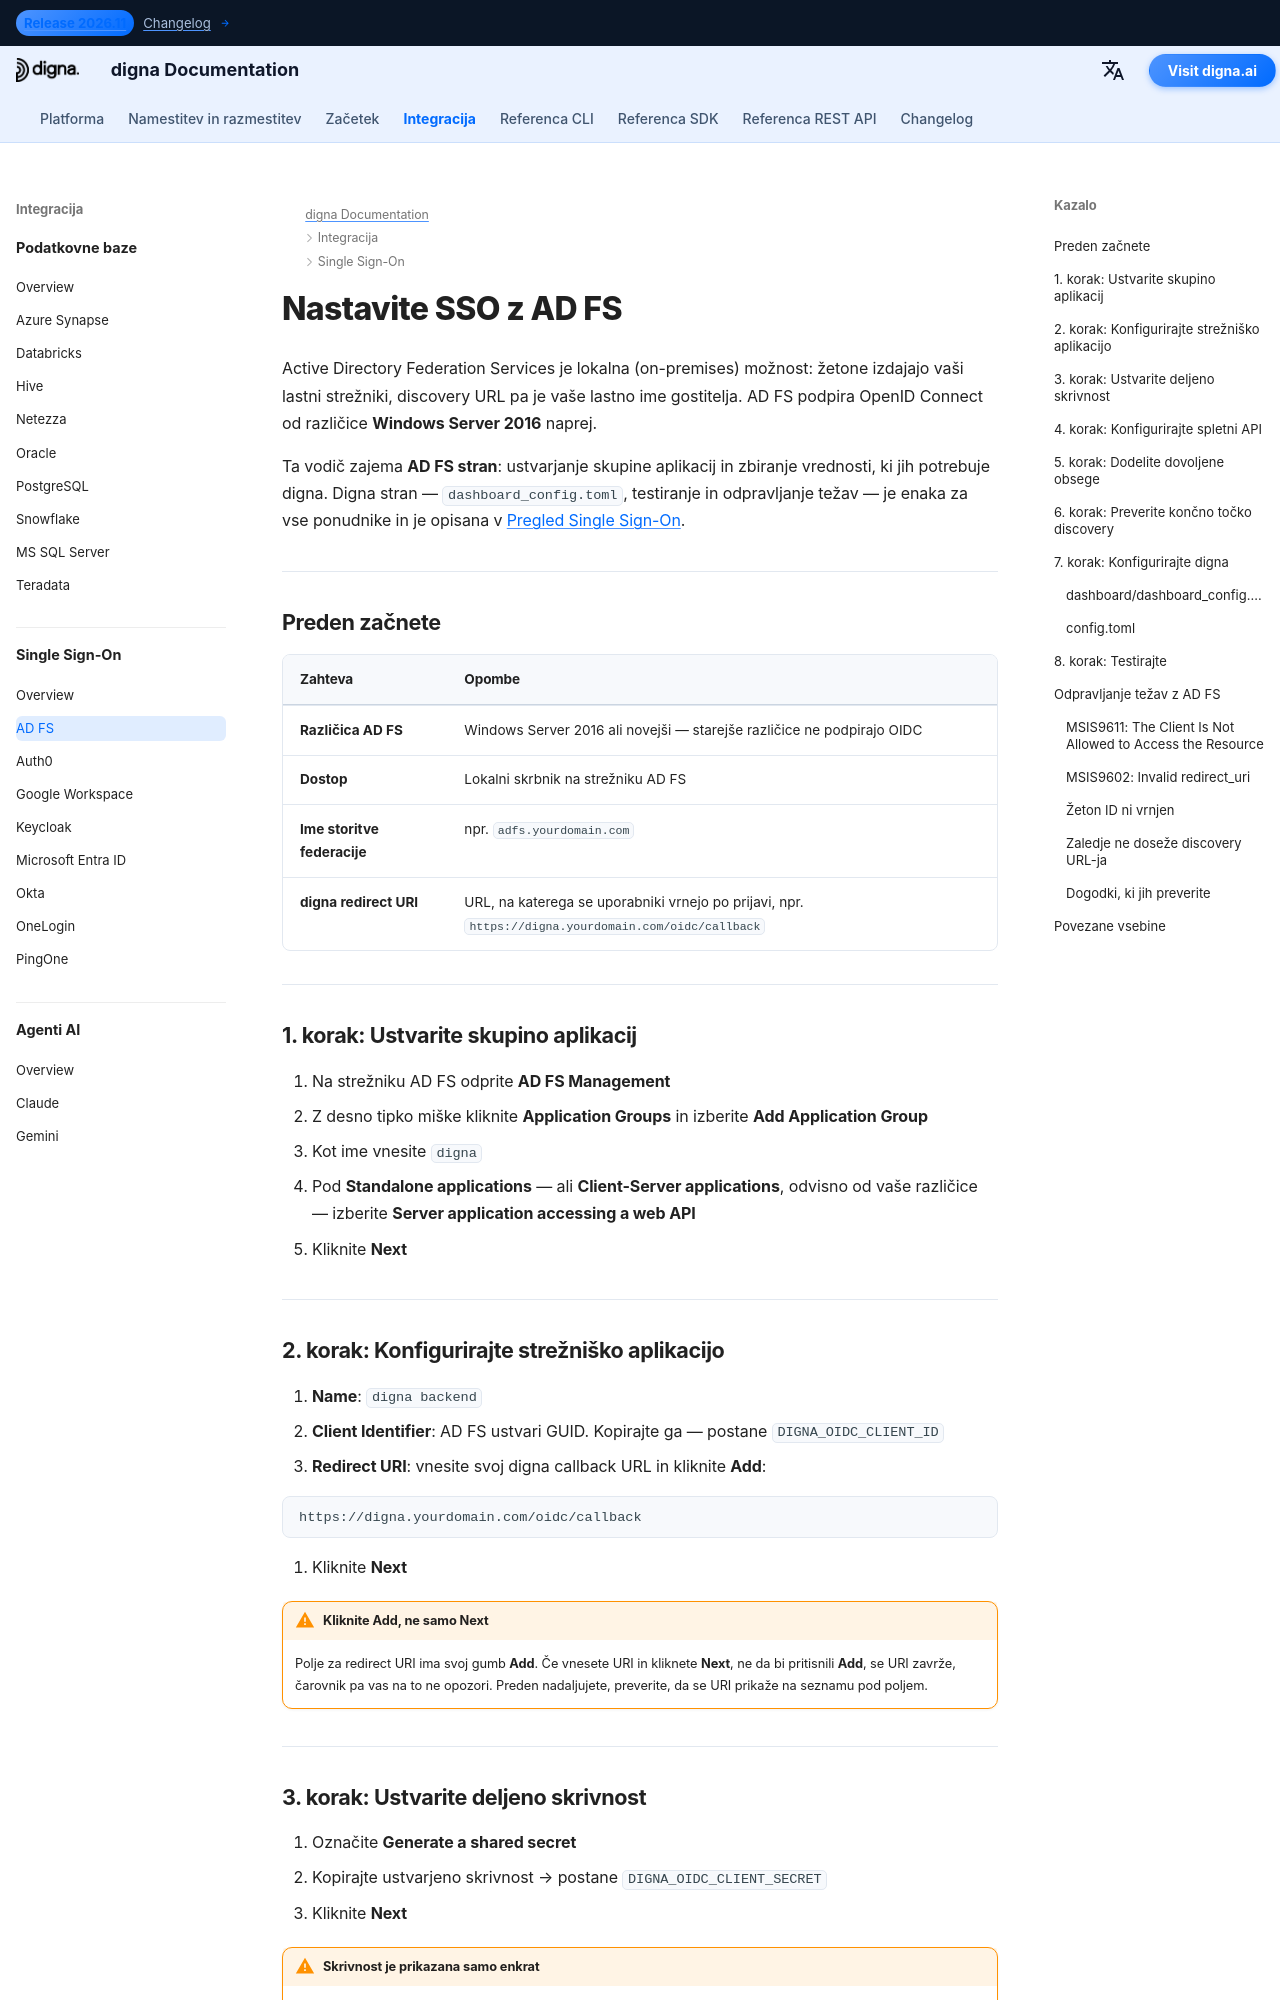

repository: dignaai/digna-docs · page: sl/sso/adfs_sso_guide/index.html · generator: mkdocs

---
title: AD FS SSO – Integracija Single Sign-On | digna Dokumentacija
description: Konfigurirajte Single Sign-On za digna z Active Directory Federation Services prek OpenID Connect — skupina aplikacij, strežniška aplikacija, deljena skrivnost, dovoljeni obsegi in ustrezna digna konfiguracija.
image: /assets/logo_square.png
keywords: digna sso, adfs sso, active directory federation services, adfs oidc, skupina aplikacij, openid connect, lokalni ponudnik identitete
---

# Nastavite SSO z AD FS

Active Directory Federation Services je lokalna (on-premises) možnost: žetone izdajajo vaši lastni strežniki, discovery URL pa je vaše lastno ime gostitelja. AD FS podpira OpenID Connect od različice **Windows Server 2016** naprej.

Ta vodič zajema **AD FS stran**: ustvarjanje skupine aplikacij in zbiranje vrednosti, ki jih potrebuje digna. Digna stran — `dashboard_config.toml`, testiranje in odpravljanje težav — je enaka za vse ponudnike in je opisana v [Pregled Single Sign-On](overview.md).

---

## Preden začnete

| Zahteva | Opombe |
|---|---|
| **Različica AD FS** | Windows Server 2016 ali novejši — starejše različice ne podpirajo OIDC |
| **Dostop** | Lokalni skrbnik na strežniku AD FS |
| **Ime storitve federacije** | npr. `adfs.yourdomain.com` |
| **digna redirect URI** | URL, na katerega se uporabniki vrnejo po prijavi, npr. `https://digna.yourdomain.com/oidc/callback` |

---

## 1. korak: Ustvarite skupino aplikacij

1. Na strežniku AD FS odprite **AD FS Management**
2. Z desno tipko miške kliknite **Application Groups** in izberite **Add Application Group**
3. Kot ime vnesite `digna`
4. Pod **Standalone applications** — ali **Client-Server applications**, odvisno od vaše različice — izberite **Server application accessing a web API**
5. Kliknite **Next**

---
